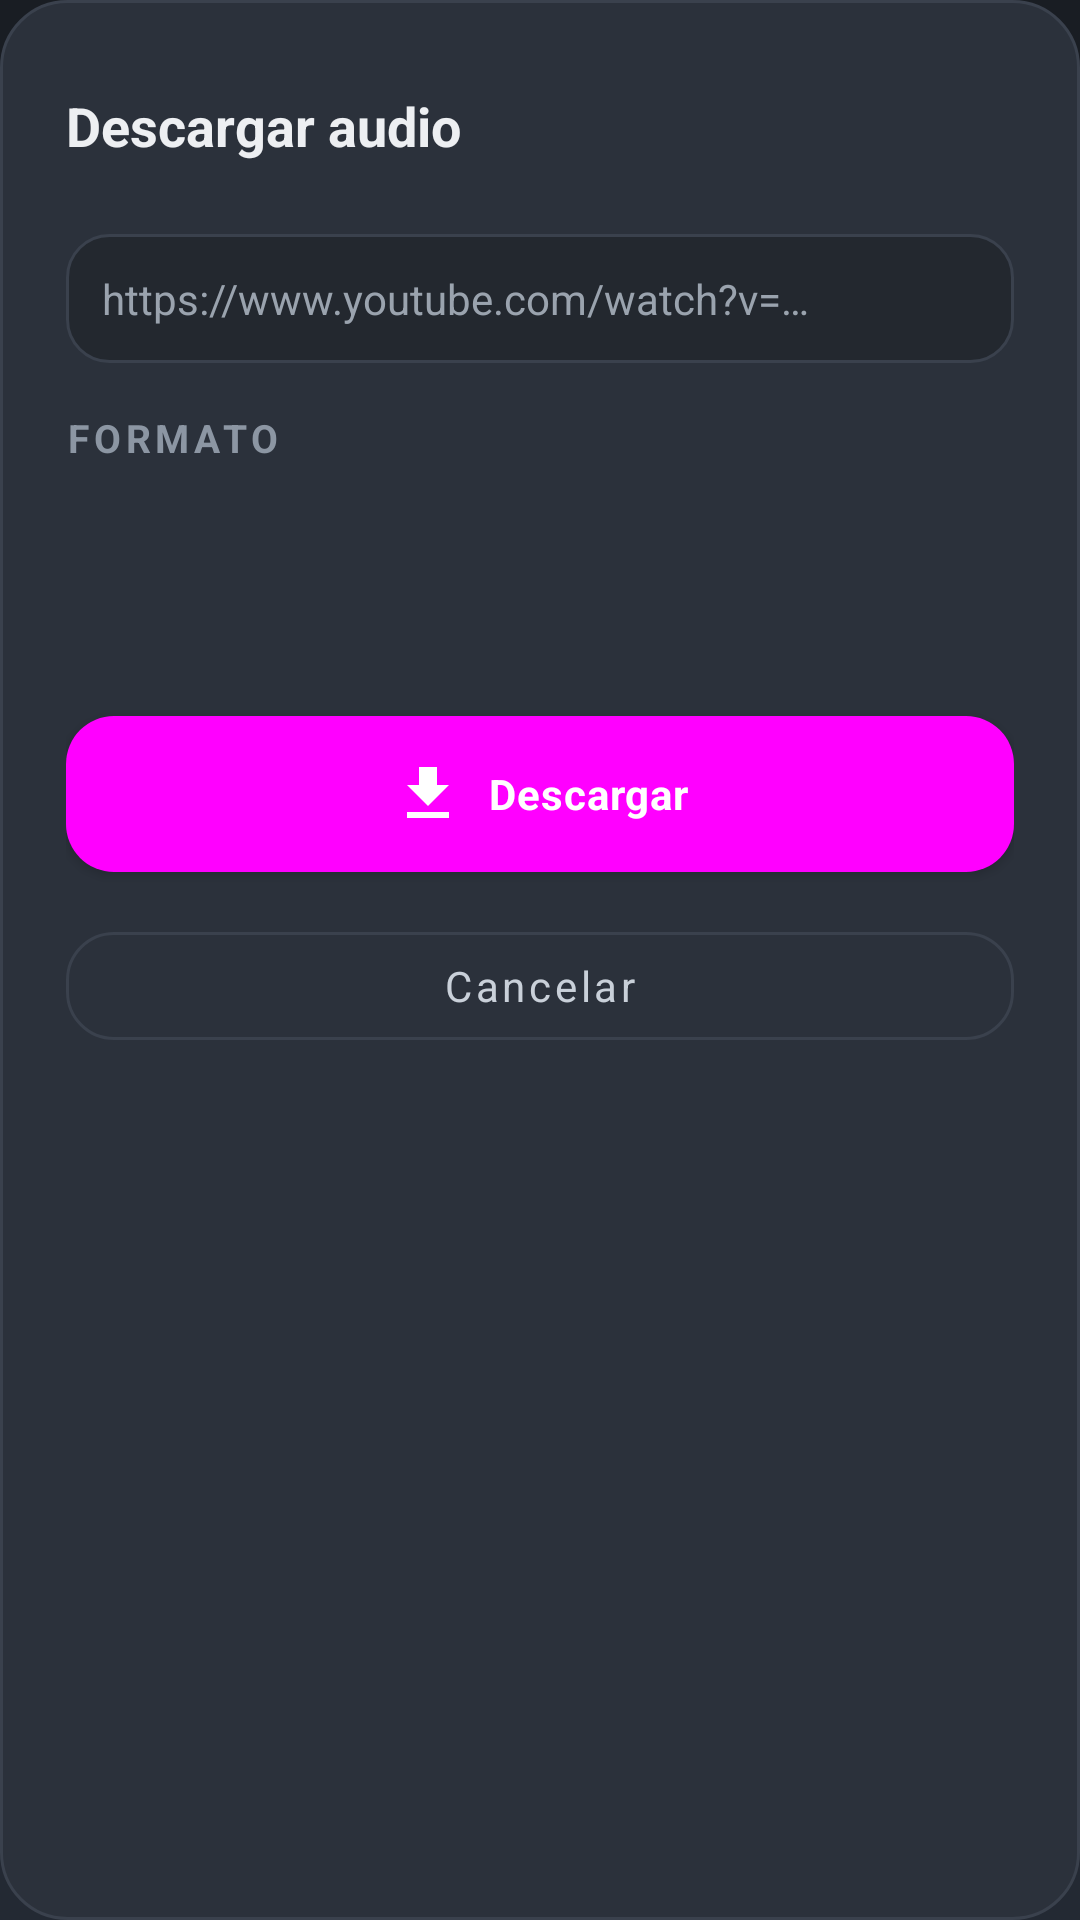

This screen was rendered from an Android layout file. Write that file and the resources it references.
<!-- AndroidManifest.xml: application theme Theme.AudioPlayer -->
<!-- res/layout/dialog_download.xml -->
<?xml version="1.0" encoding="utf-8"?>
<LinearLayout xmlns:android="http://schemas.android.com/apk/res/android"
    xmlns:app="http://schemas.android.com/apk/res-auto"
    android:layout_width="match_parent"
    android:layout_height="wrap_content"
    android:background="@drawable/bg_dialog"
    android:orientation="vertical"
    android:padding="22dp">

    <LinearLayout
        android:layout_width="match_parent"
        android:layout_height="wrap_content"
        android:gravity="center_vertical"
        android:orientation="horizontal">

        <TextView
            android:layout_width="0dp"
            android:layout_height="wrap_content"
            android:layout_weight="1"
            android:text="@string/dl_title"
            android:textColor="@color/text_primary"
            android:textSize="18sp"
            android:textStyle="bold" />

        <ImageView
            android:id="@+id/btnClose"
            android:layout_width="40dp"
            android:layout_height="40dp"
            android:background="?attr/selectableItemBackgroundBorderless"
            android:contentDescription="@string/cancel"
            android:padding="8dp"
            android:src="@drawable/ic_close"
            app:tint="@color/chrome" />
    </LinearLayout>

    <EditText
        android:id="@+id/etUrl"
        android:layout_width="match_parent"
        android:layout_height="wrap_content"
        android:layout_marginTop="16dp"
        android:background="@drawable/bg_input"
        android:hint="@string/dl_hint"
        android:importantForAutofill="no"
        android:inputType="textUri"
        android:maxLines="2"
        android:padding="12dp"
        android:textColor="@color/text_primary"
        android:textColorHint="@color/text_secondary"
        android:textSize="14sp" />

    <TextView
        style="@style/SectionTitle"
        android:layout_width="wrap_content"
        android:layout_height="wrap_content"
        android:layout_marginTop="16dp"
        android:text="@string/dl_format" />

    <LinearLayout
        android:id="@+id/formatContainer"
        android:layout_width="match_parent"
        android:layout_height="wrap_content"
        android:layout_marginTop="8dp"
        android:orientation="horizontal" />

    <LinearLayout
        android:layout_width="match_parent"
        android:layout_height="wrap_content"
        android:layout_marginTop="12dp"
        android:gravity="center_vertical"
        android:orientation="horizontal">

        <TextView
            android:id="@+id/tvLocation"
            android:layout_width="0dp"
            android:layout_height="wrap_content"
            android:layout_weight="1"
            android:ellipsize="end"
            android:maxLines="1"
            android:textColor="@color/text_secondary"
            android:textSize="12sp" />

        <ImageView
            android:id="@+id/btnPickLocation"
            android:layout_width="40dp"
            android:layout_height="40dp"
            android:background="?attr/selectableItemBackgroundBorderless"
            android:contentDescription="@string/dl_location_pick"
            android:padding="8dp"
            android:src="@drawable/ic_folder"
            app:tint="@color/chrome" />
    </LinearLayout>

    <com.google.android.material.button.MaterialButton
        android:id="@+id/btnDownload"
        style="@style/Widget.App.ButtonOrange"
        android:layout_width="match_parent"
        android:layout_height="wrap_content"
        android:layout_marginTop="18dp"
        android:text="@string/dl_start"
        app:icon="@drawable/ic_download"
        app:iconGravity="textStart" />

    <com.google.android.material.button.MaterialButton
        android:id="@+id/btnCancel"
        style="@style/Widget.App.ButtonChrome"
        android:layout_width="match_parent"
        android:layout_height="wrap_content"
        android:layout_marginTop="8dp"
        android:text="@string/dl_cancel" />

    
    <LinearLayout
        android:id="@+id/progressArea"
        android:layout_width="match_parent"
        android:layout_height="wrap_content"
        android:layout_marginTop="18dp"
        android:gravity="center_vertical"
        android:orientation="horizontal"
        android:visibility="gone">

        <LinearLayout
            android:layout_width="0dp"
            android:layout_height="wrap_content"
            android:layout_weight="1"
            android:orientation="vertical">

            <TextView
                android:id="@+id/tvProgress"
                android:layout_width="match_parent"
                android:layout_height="wrap_content"
                android:text="@string/dl_downloading"
                android:textColor="@color/text_primary"
                android:textSize="13sp"
                android:textStyle="bold" />

            <ProgressBar
                android:id="@+id/pbDownload"
                style="?android:attr/progressBarStyleHorizontal"
                android:layout_width="match_parent"
                android:layout_height="8dp"
                android:layout_marginTop="8dp"
                android:max="100"
                android:progressBackgroundTint="@color/strokes"
                android:progressTint="?attr/accent" />
        </LinearLayout>

        <ImageView
            android:id="@+id/btnCancelDownload"
            android:layout_width="40dp"
            android:layout_height="40dp"
            android:layout_marginStart="8dp"
            android:background="?attr/selectableItemBackgroundBorderless"
            android:contentDescription="@string/dl_cancel"
            android:padding="8dp"
            android:src="@drawable/ic_close"
            app:tint="?attr/accent" />
    </LinearLayout>

    
    <LinearLayout
        android:id="@+id/doneArea"
        android:layout_width="match_parent"
        android:layout_height="wrap_content"
        android:layout_marginTop="18dp"
        android:gravity="center"
        android:orientation="vertical"
        android:visibility="gone">

        <ImageView
            android:layout_width="56dp"
            android:layout_height="56dp"
            android:contentDescription="@string/dl_complete"
            android:src="@drawable/ic_check"
            app:tint="?attr/accent" />

        <TextView
            android:id="@+id/tvDone"
            android:layout_width="wrap_content"
            android:layout_height="wrap_content"
            android:layout_marginTop="10dp"
            android:text="@string/dl_complete"
            android:textColor="@color/text_primary"
            android:textSize="16sp"
            android:textStyle="bold" />
    </LinearLayout>
</LinearLayout>
<!-- resources referenced by this layout -->
<resources>
  <color name="chrome">#C9D0D9</color>
  <color name="strokes">#3A414D</color>
  <color name="text_primary">#EDEFF2</color>
  <color name="text_secondary">#9AA3AE</color>
  <!-- drawable bg_dialog (drawable) -->
  <?xml version="1.0" encoding="utf-8"?>
  <shape xmlns:android="http://schemas.android.com/apk/res/android" android:shape="rectangle">
      <corners android:radius="22dp" />
      <solid android:color="@color/card_gray" />
      <stroke
          android:width="1dp"
          android:color="@color/strokes" />
  </shape>
  <!-- drawable ic_download (drawable) -->
  <?xml version="1.0" encoding="utf-8"?>
  <vector xmlns:android="http://schemas.android.com/apk/res/android"
      android:width="24dp"
      android:height="24dp"
      android:viewportWidth="24"
      android:viewportHeight="24">
      <path
          android:fillColor="#FF000000"
          android:pathData="M5,20h14v-2H5v2zM19,9h-4V3H9v6H5l7,7L19,9z" />
  </vector>
  <string name="cancel">Cancelar</string>
  <string name="dl_cancel">Cancelar</string>
  <string name="dl_complete">Completado</string>
  <string name="dl_downloading">Descargando…</string>
  <string name="dl_format">Formato</string>
  <string name="dl_hint">https://www.youtube.com/watch?v=…</string>
  <string name="dl_location_pick">Cambiar ubicación de descarga</string>
  <string name="dl_start">Descargar</string>
  <string name="dl_title">Descargar audio</string>
  <style name="SectionTitle">
          <item name="android:textSize">13sp</item>
          <item name="android:textColor">@color/chrome_dark</item>
          <item name="android:textStyle">bold</item>
          <item name="android:letterSpacing">0.12</item>
          <item name="android:textAllCaps">true</item>
      </style>
  <style name="Widget.App.ButtonChrome" parent="Widget.MaterialComponents.Button.OutlinedButton">
          <item name="cornerRadius">16dp</item>
          <item name="strokeColor">@color/strokes</item>
          <item name="strokeWidth">1dp</item>
          <item name="android:textColor">@color/chrome</item>
          <item name="android:textAllCaps">false</item>
          <item name="android:textStyle">normal</item>
          <item name="rippleColor">@color/white</item>
          <item name="elevation">0dp</item>
      </style>
  <style name="Widget.App.ButtonOrange" parent="Widget.MaterialComponents.Button">
          <item name="backgroundTint">@drawable/btn_orange</item>
          <item name="cornerRadius">16dp</item>
          <item name="android:textColor">@color/white</item>
          <item name="android:textStyle">bold</item>
          <item name="android:textAllCaps">false</item>
          <item name="android:letterSpacing">0.02</item>
          <item name="android:paddingTop">14dp</item>
          <item name="android:paddingBottom">14dp</item>
          <item name="elevation">0dp</item>
          <item name="rippleColor">@color/white</item>
          <item name="iconTint">@color/white</item>
      </style>
  <color name="card_gray">#2B313B</color>
  <color name="card_gray_dark">#23282F</color>
  <color name="chrome_dark">#8C96A3</color>
  <color name="white">#FFFFFF</color>
  <color name="orange">#FF7A18</color>
  <color name="orange_light">#FFA45C</color>
  <color name="orange_deep">#E05E00</color>
  <color name="bg_deep">#12161B</color>
  <!-- drawable bg_gradient (drawable) -->
  <?xml version="1.0" encoding="utf-8"?>
  <shape xmlns:android="http://schemas.android.com/apk/res/android" android:shape="rectangle">
      <gradient
          android:angle="270"
          android:startColor="@color/bg_top"
          android:centerColor="#1E242C"
          android:endColor="@color/bg_bottom" />
  </shape>
  <color name="orange_soft">#2E2116</color>
  <color name="bg_top">#191D23</color>
  <color name="bg_bottom">#232933</color>
</resources>
